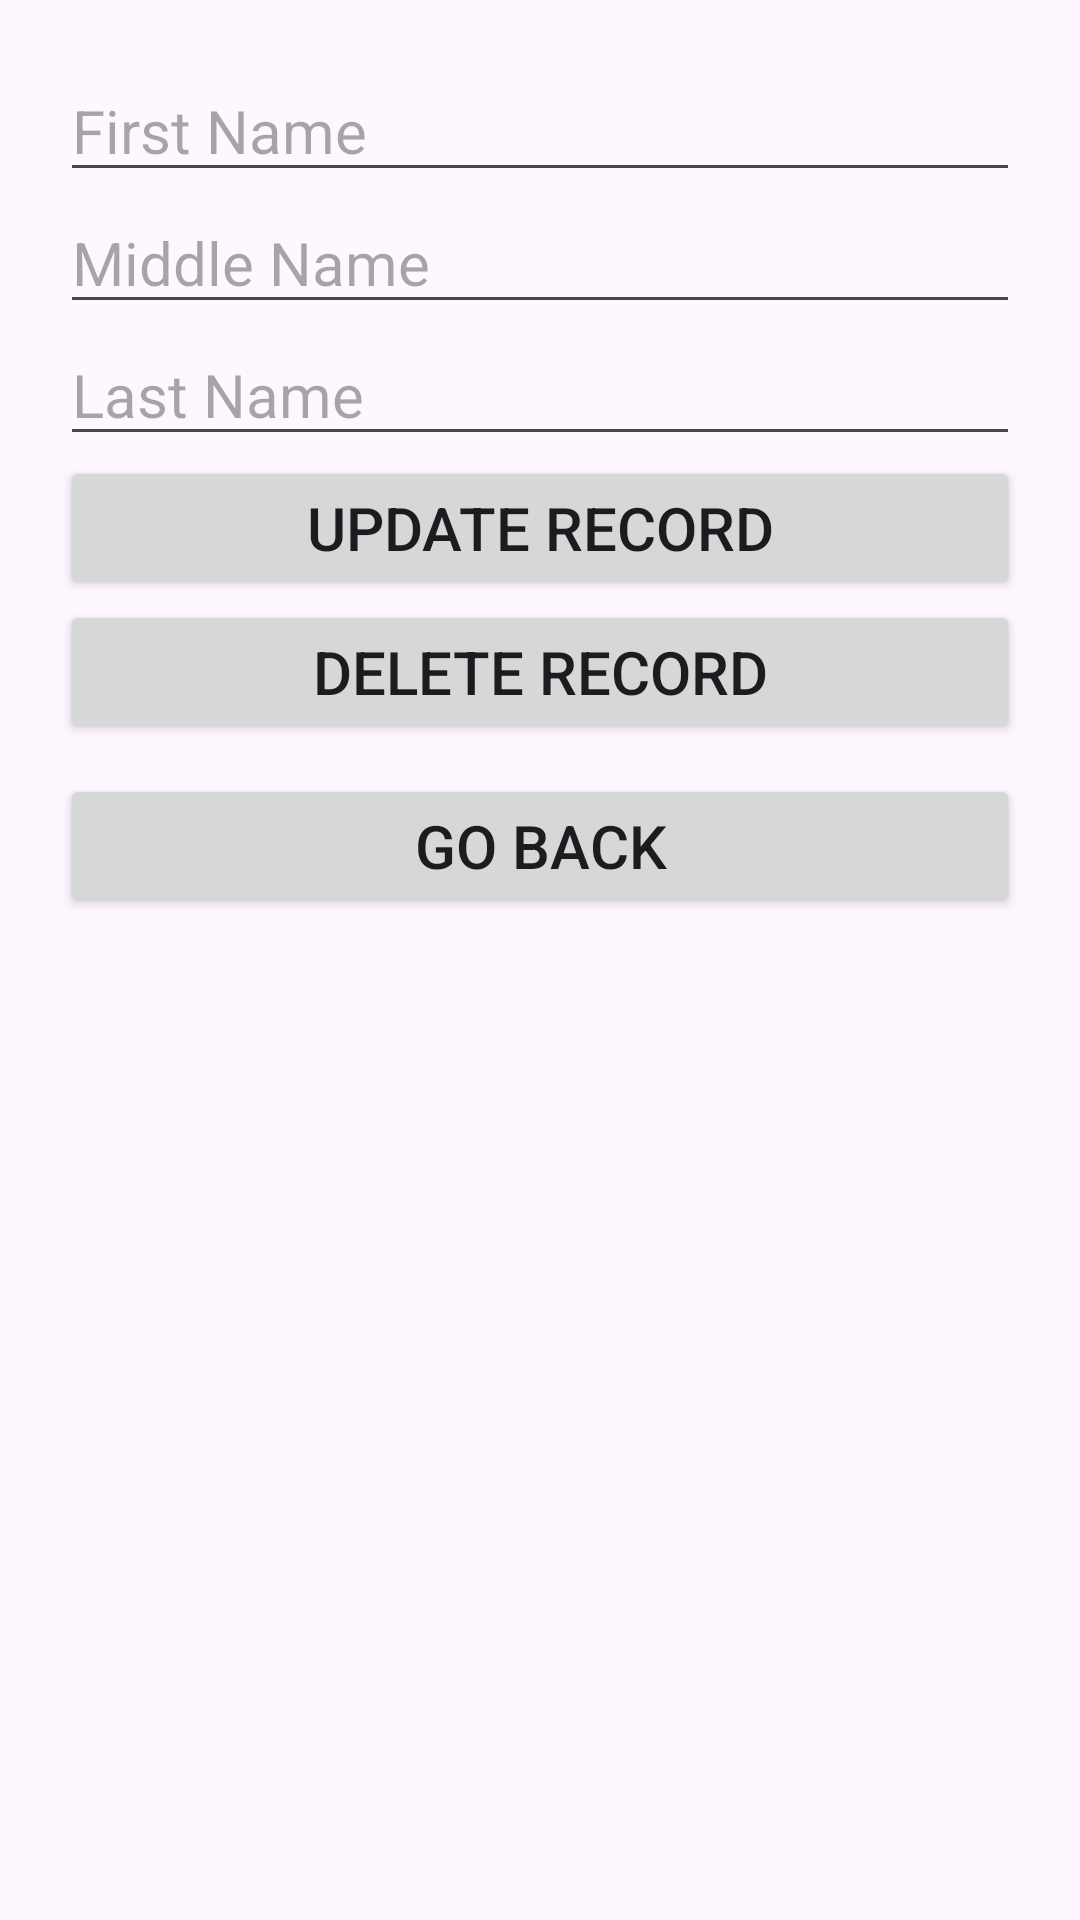

Reconstruct the res/layout file that produces this screen, plus the resources it refers to.
<!-- AndroidManifest.xml: application theme Theme.crudeAct -->
<!-- res/layout/activity_edit.xml -->
<?xml version="1.0" encoding="utf-8"?>
<LinearLayout xmlns:android="http://schemas.android.com/apk/res/android"
    xmlns:tools="http://schemas.android.com/tools"
    android:layout_width="match_parent"
    android:layout_height="match_parent"
    android:orientation="vertical"
    android:padding="20dp"
    tools:context=".EditActivity">

    <EditText
        android:id="@+id/fName"
        android:layout_width="match_parent"
        android:layout_height="wrap_content"
        android:hint="First Name"
        android:textSize="20sp" />

    <EditText
        android:id="@+id/mName"
        android:layout_width="match_parent"
        android:layout_height="wrap_content"
        android:hint="Middle Name"
        android:textSize="20sp"/>

    <EditText
        android:id="@+id/lName"
        android:layout_width="match_parent"
        android:layout_height="wrap_content"
        android:hint="Last Name"
        android:textSize="20sp"/>

    <Button
        android:id="@+id/btnUpdate"
        android:layout_width="match_parent"
        android:layout_height="wrap_content"
        android:text="Update Record"
        android:textSize="20sp"/>

    <Button
        android:id="@+id/btnDelete"
        android:layout_width="match_parent"
        android:layout_height="wrap_content"
        android:text="Delete Record"
        android:textSize="20sp" />

    <Button
        android:layout_marginTop="10dp"
        android:id="@+id/btnBack"
        android:layout_width="match_parent"
        android:layout_height="wrap_content"
        android:text="Go Back"
        android:textSize="20sp" />
</LinearLayout>
<!-- resources referenced by this layout -->
<resources>
  <style name="Theme.crudeAct" parent="Base.Theme.crudeAct" />
  <style name="Base.Theme.crudeAct" parent="Theme.Material3.DayNight.NoActionBar">
          
          
      </style>
</resources>
